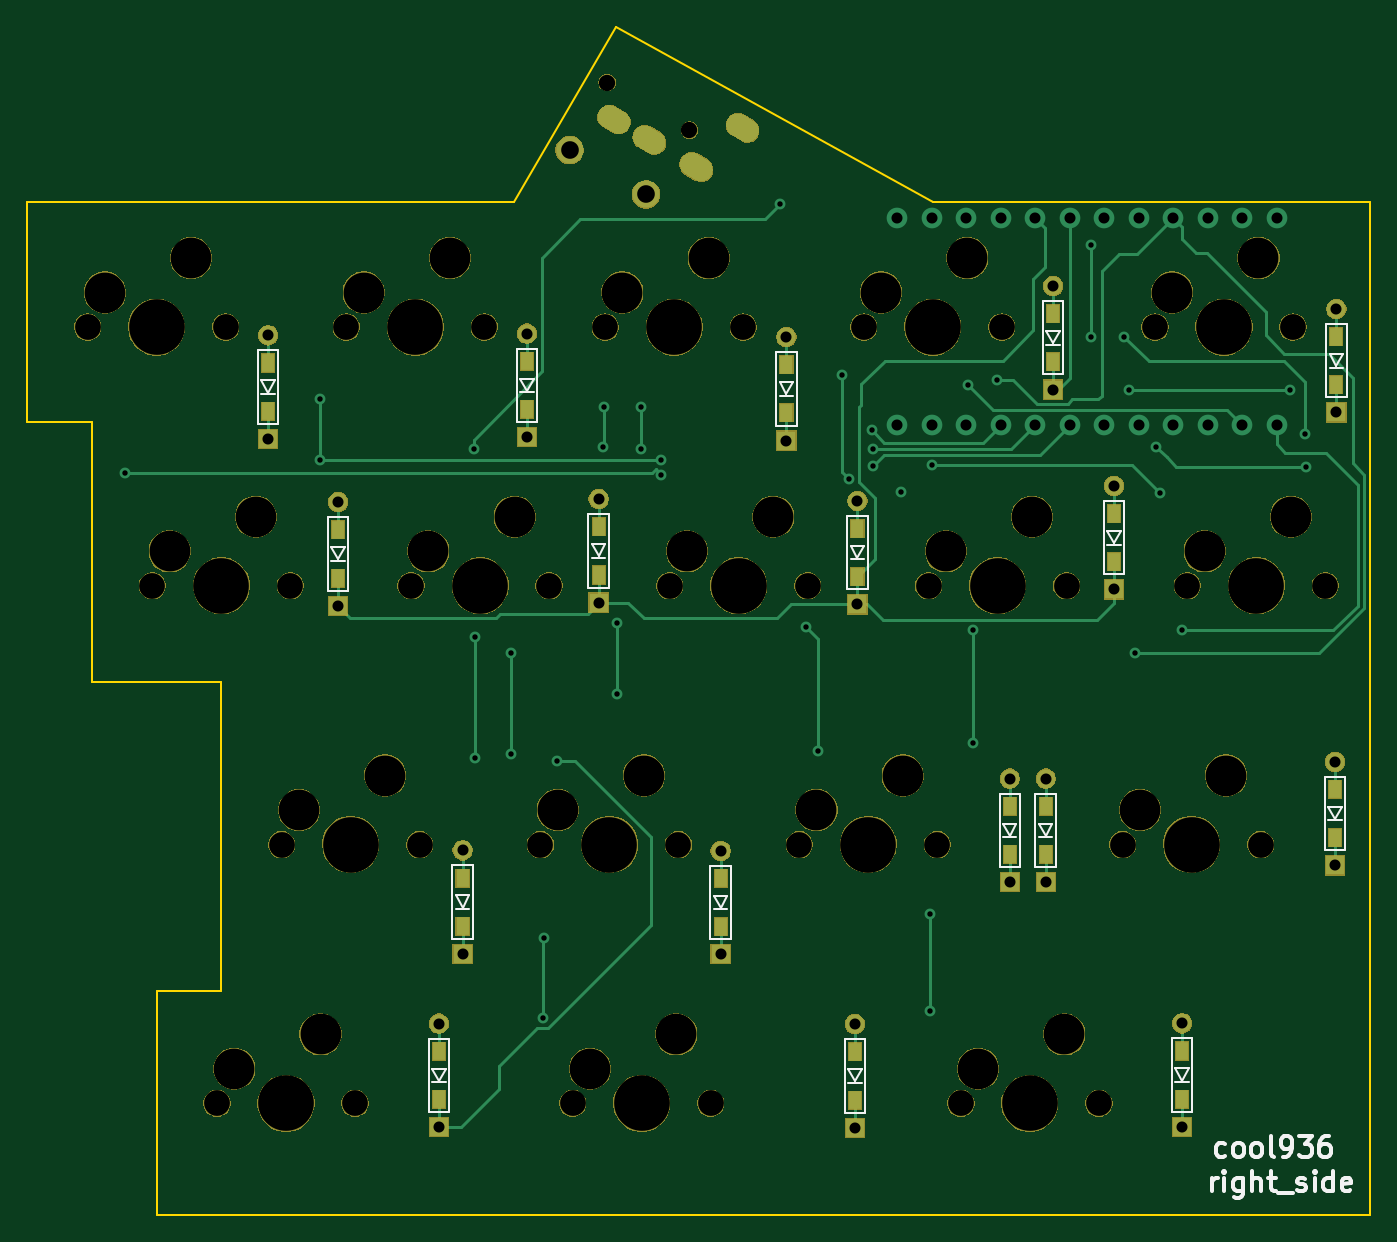
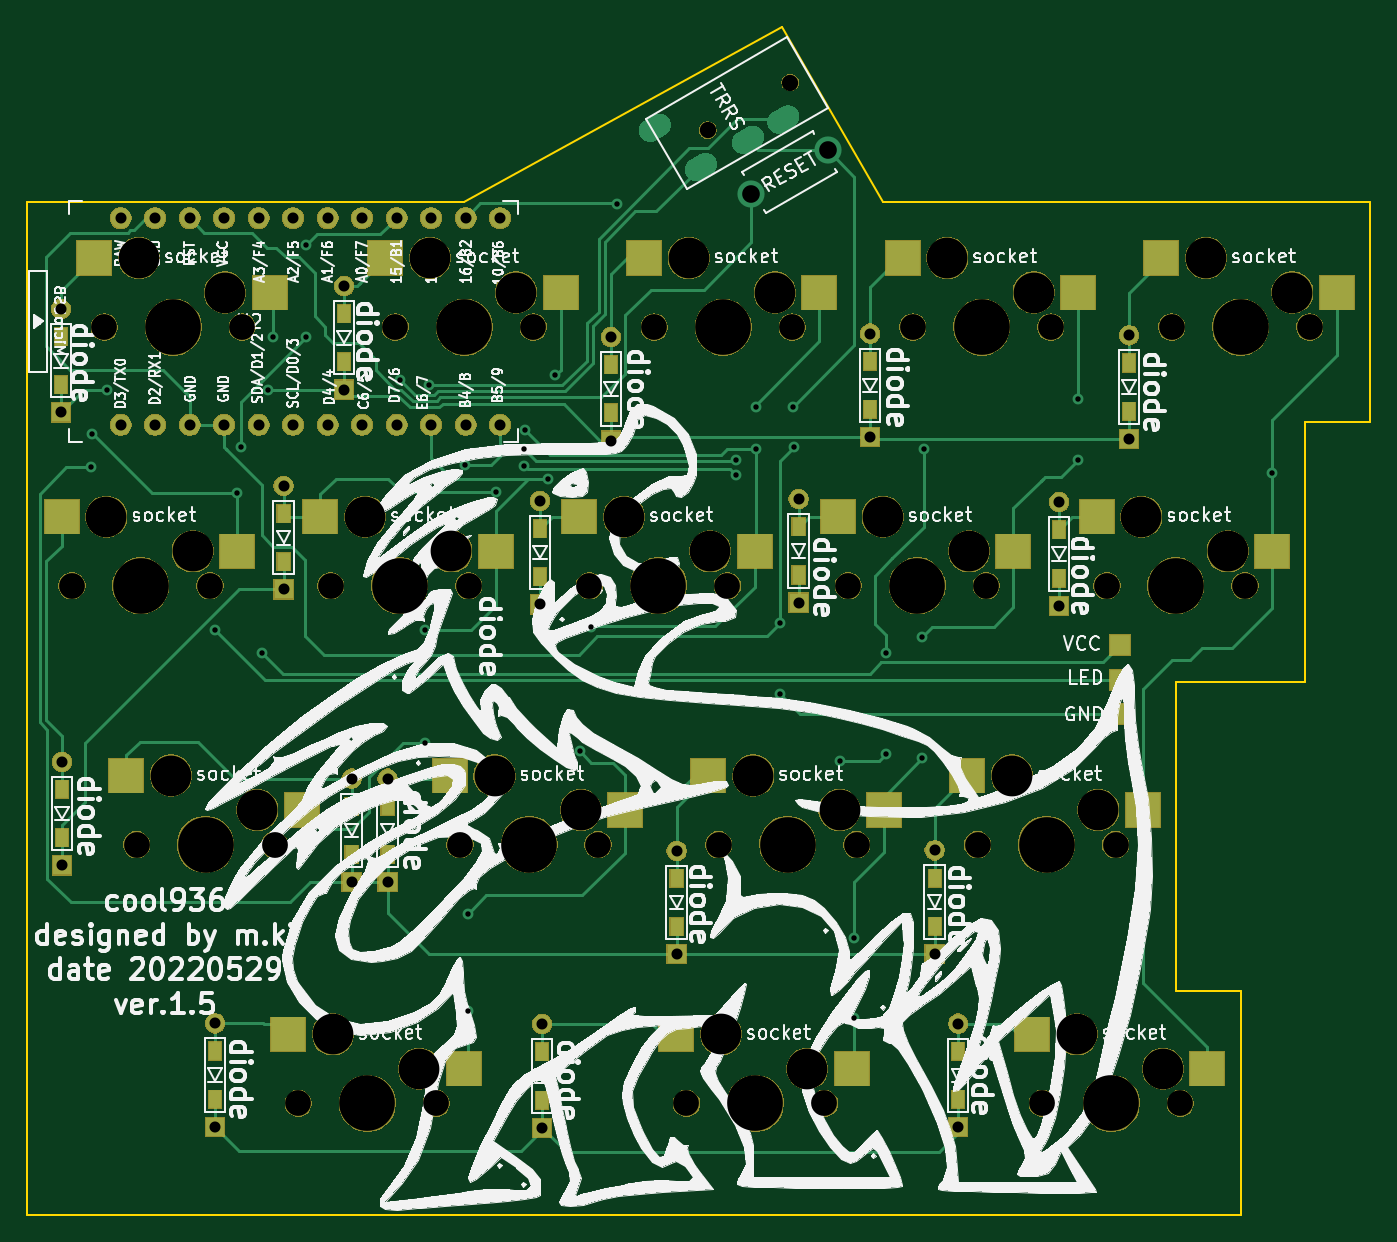
Circuit board: 9 layer files. Board 98.9 x 87.4 mm.
- bottom_copper: cool936-B_Cu.gbr (25512 bytes)
- bottom_mask: cool936-B_Mask.gbr (130262 bytes)
- bottom_silk: cool936-B_SilkS.gbr (187825 bytes)
- outline: cool936-Edge_Cuts.gbr (1216 bytes)
- top_copper: cool936-F_Cu.gbr (14479 bytes)
- top_mask: cool936-F_Mask.gbr (113356 bytes)
- top_silk: cool936-F_SilkS.gbr (12534 bytes)
- drill: cool936-NPTH.drl (1656 bytes)
- drill: cool936-PTH.drl (2104 bytes)

=== bottom_copper: cool936-B_Cu.gbr (25512 bytes, source omitted) ===
=== bottom_mask: cool936-B_Mask.gbr (130262 bytes, source omitted) ===
=== bottom_silk: cool936-B_SilkS.gbr (187825 bytes, source omitted) ===
=== outline: cool936-Edge_Cuts.gbr ===
G04 #@! TF.GenerationSoftware,KiCad,Pcbnew,(5.1.6-0-10_14)*
G04 #@! TF.CreationDate,2022-05-29T14:18:20+09:00*
G04 #@! TF.ProjectId,cool936,636f6f6c-3933-4362-9e6b-696361645f70,rev?*
G04 #@! TF.SameCoordinates,Original*
G04 #@! TF.FileFunction,Profile,NP*
%FSLAX46Y46*%
G04 Gerber Fmt 4.6, Leading zero omitted, Abs format (unit mm)*
G04 Created by KiCad (PCBNEW (5.1.6-0-10_14)) date 2022-05-29 14:18:20*
%MOMM*%
%LPD*%
G01*
G04 APERTURE LIST*
G04 #@! TA.AperFunction,Profile*
%ADD10C,0.150000*%
G04 #@! TD*
G04 APERTURE END LIST*
D10*
X171450000Y9240000D02*
X207290000Y9240000D01*
X214770000Y22070000D02*
X207290000Y9240000D01*
X238150000Y9240000D02*
X214770000Y22070000D01*
X270320000Y3870000D02*
X270320000Y9240000D01*
X270320000Y-65360000D02*
X180980000Y-65360000D01*
X270320000Y3870000D02*
X270320000Y-65360000D01*
X238150000Y9240000D02*
X270320000Y9240000D01*
X171450000Y-6990000D02*
X171450000Y9240000D01*
X176210000Y-6990000D02*
X171450000Y-6990000D01*
X176210000Y-26130000D02*
X176210000Y-6990000D01*
X185740000Y-26130000D02*
X176210000Y-26130000D01*
X185740000Y-48850000D02*
X185740000Y-26130000D01*
X180980000Y-48850000D02*
X185740000Y-48850000D01*
X180980000Y-65360000D02*
X180980000Y-48850000D01*
M02*

=== top_copper: cool936-F_Cu.gbr (14479 bytes, source omitted) ===
=== top_mask: cool936-F_Mask.gbr (113356 bytes, source omitted) ===
=== top_silk: cool936-F_SilkS.gbr (12534 bytes, source omitted) ===
=== drill: cool936-NPTH.drl ===
M48
; DRILL file {KiCad (5.1.6-0-10_14)} date Sunday, May 29, 2022 at 02:18:22 PM
; FORMAT={-:-/ absolute / metric / decimal}
; #@! TF.CreationDate,2022-05-29T14:18:22+09:00
; #@! TF.GenerationSoftware,Kicad,Pcbnew,(5.1.6-0-10_14)
; #@! TF.FileFunction,NonPlated,1,2,NPTH
FMAT,2
METRIC
T1C1.200
T2C1.900
T3C3.000
T4C4.100
%
G90
G05
T1
X214.139Y18.0
X220.201Y14.5
T2
X180.657Y-19.05
X190.817Y-19.05
X252.095Y-38.1
X262.255Y-38.1
X199.707Y-19.05
X209.867Y-19.05
X190.183Y-38.1
X200.343Y-38.1
X209.232Y-38.1
X219.392Y-38.1
X194.945Y0.0
X205.105Y0.0
X211.614Y-57.15
X221.774Y-57.15
X175.895Y0.0
X186.055Y0.0
X218.757Y-19.05
X228.917Y-19.05
X228.282Y-38.1
X238.442Y-38.1
X185.42Y-57.15
X195.58Y-57.15
X237.807Y-19.05
X247.968Y-19.05
X254.476Y0.0
X264.636Y0.0
X256.858Y-19.05
X267.017Y-19.05
X213.995Y0.0
X224.155Y0.0
X233.045Y0.0
X243.205Y0.0
X240.188Y-57.15
X250.349Y-57.15
T3
X220.028Y-16.51
X226.377Y-13.97
X229.552Y-35.56
X235.903Y-33.02
X186.69Y-54.61
X193.04Y-52.07
X239.077Y-16.51
X245.427Y-13.97
X255.746Y2.54
X262.096Y5.08
X258.127Y-16.51
X264.477Y-13.97
X215.265Y2.54
X221.615Y5.08
X234.315Y2.54
X240.665Y5.08
X241.458Y-54.61
X247.808Y-52.07
X181.927Y-16.51
X188.278Y-13.97
X253.365Y-35.56
X259.715Y-33.02
X200.977Y-16.51
X207.327Y-13.97
X191.452Y-35.56
X197.802Y-33.02
X210.502Y-35.56
X216.852Y-33.02
X196.215Y2.54
X202.565Y5.08
X212.884Y-54.61
X219.234Y-52.07
X177.165Y2.54
X183.515Y5.08
T4
X245.268Y-57.15
X185.737Y-19.05
X257.175Y-38.1
X204.787Y-19.05
X195.262Y-38.1
X214.312Y-38.1
X200.025Y0.0
X216.694Y-57.15
X180.975Y0.0
X223.837Y-19.05
X233.362Y-38.1
X190.5Y-57.15
X242.887Y-19.05
X259.556Y0.0
X261.938Y-19.05
X219.075Y0.0
X238.125Y0.0
T0
M30

=== drill: cool936-PTH.drl ===
M48
; DRILL file {KiCad (5.1.6-0-10_14)} date Sunday, May 29, 2022 at 02:18:22 PM
; FORMAT={-:-/ absolute / metric / decimal}
; #@! TF.CreationDate,2022-05-29T14:18:22+09:00
; #@! TF.GenerationSoftware,Kicad,Pcbnew,(5.1.6-0-10_14)
; #@! TF.FileFunction,Plated,1,2,PTH
FMAT,2
METRIC
T1C0.400
T2C0.813
T3C1.000
T4C1.300
%
G90
G05
T1
X178.653Y-10.747
X192.97Y-5.26
X192.97Y-9.81
X204.31Y-8.955
X204.41Y-31.76
X204.44Y-22.82
X207.08Y-23.96
X207.08Y-31.42
X209.45Y-50.86
X209.46Y-44.95
X210.46Y-31.95
X213.86Y-8.84
X213.94Y-5.85
X214.86Y-21.77
X214.9Y-27.0
X216.65Y-5.88
X216.65Y-8.96
X218.12Y-9.8
X218.14Y-10.88
X226.89Y9.06
X228.77Y-22.1
X229.64Y-31.24
X231.45Y-3.56
X231.98Y-11.21
X233.63Y-7.6
X233.7Y-8.97
X233.74Y-10.22
X235.76Y-12.14
X237.88Y-50.36
X237.89Y-43.21
X238.06Y-10.15
X240.71Y-4.28
X241.06Y-22.31
X241.06Y-30.59
X242.88Y-3.88
X249.78Y6.02
X249.792Y-0.768
X252.23Y-0.71
X252.55Y-4.6
X252.99Y-24.01
X254.57Y-8.84
X254.83Y-12.19
X256.47Y-22.32
X264.42Y-4.6
X265.53Y-7.84
X265.61Y-10.32
T2
X194.34Y-12.9
X194.34Y-20.52
X232.57Y-12.8
X232.57Y-20.42
X267.75Y-32.01
X267.75Y-39.63
X201.76Y-51.28
X201.76Y-58.9
X251.44Y-11.7
X251.44Y-19.32
X235.498Y8.019
X235.498Y-7.201
X238.038Y8.019
X238.038Y-7.201
X240.578Y8.019
X240.578Y-7.201
X243.118Y8.019
X243.118Y-7.201
X245.658Y8.019
X245.658Y-7.201
X248.198Y8.019
X248.198Y-7.201
X250.738Y8.019
X250.738Y-7.201
X253.278Y8.019
X253.278Y-7.201
X255.818Y8.019
X255.818Y-7.201
X258.358Y8.019
X258.358Y-7.201
X260.898Y8.019
X260.898Y-7.201
X263.438Y8.019
X263.438Y-7.201
X243.78Y-33.24
X243.78Y-40.86
X227.34Y-0.74
X227.34Y-8.36
X267.83Y1.33
X267.83Y-6.29
X208.24Y-0.48
X208.24Y-8.1
X246.98Y3.02
X246.98Y-4.6
X213.52Y-12.67
X213.52Y-20.29
X232.39Y-51.33
X232.39Y-58.95
X189.18Y-0.61
X189.18Y-8.23
X222.5Y-38.56
X222.5Y-46.18
X246.43Y-33.24
X246.43Y-40.86
X256.48Y-51.265
X256.48Y-58.885
X203.5Y-38.53
X203.5Y-46.15
T4
X211.385Y13.025
X217.015Y9.775
T3
G00X214.864Y15.156
M15
G01X214.431Y15.406
M16
G05
G00X217.462Y13.656
M15
G01X217.029Y13.906
M16
G05
G00X220.927Y11.656
M15
G01X220.494Y11.906
M16
G05
G00X224.326Y14.544
M15
G01X223.893Y14.794
M16
G05
T0
M30

